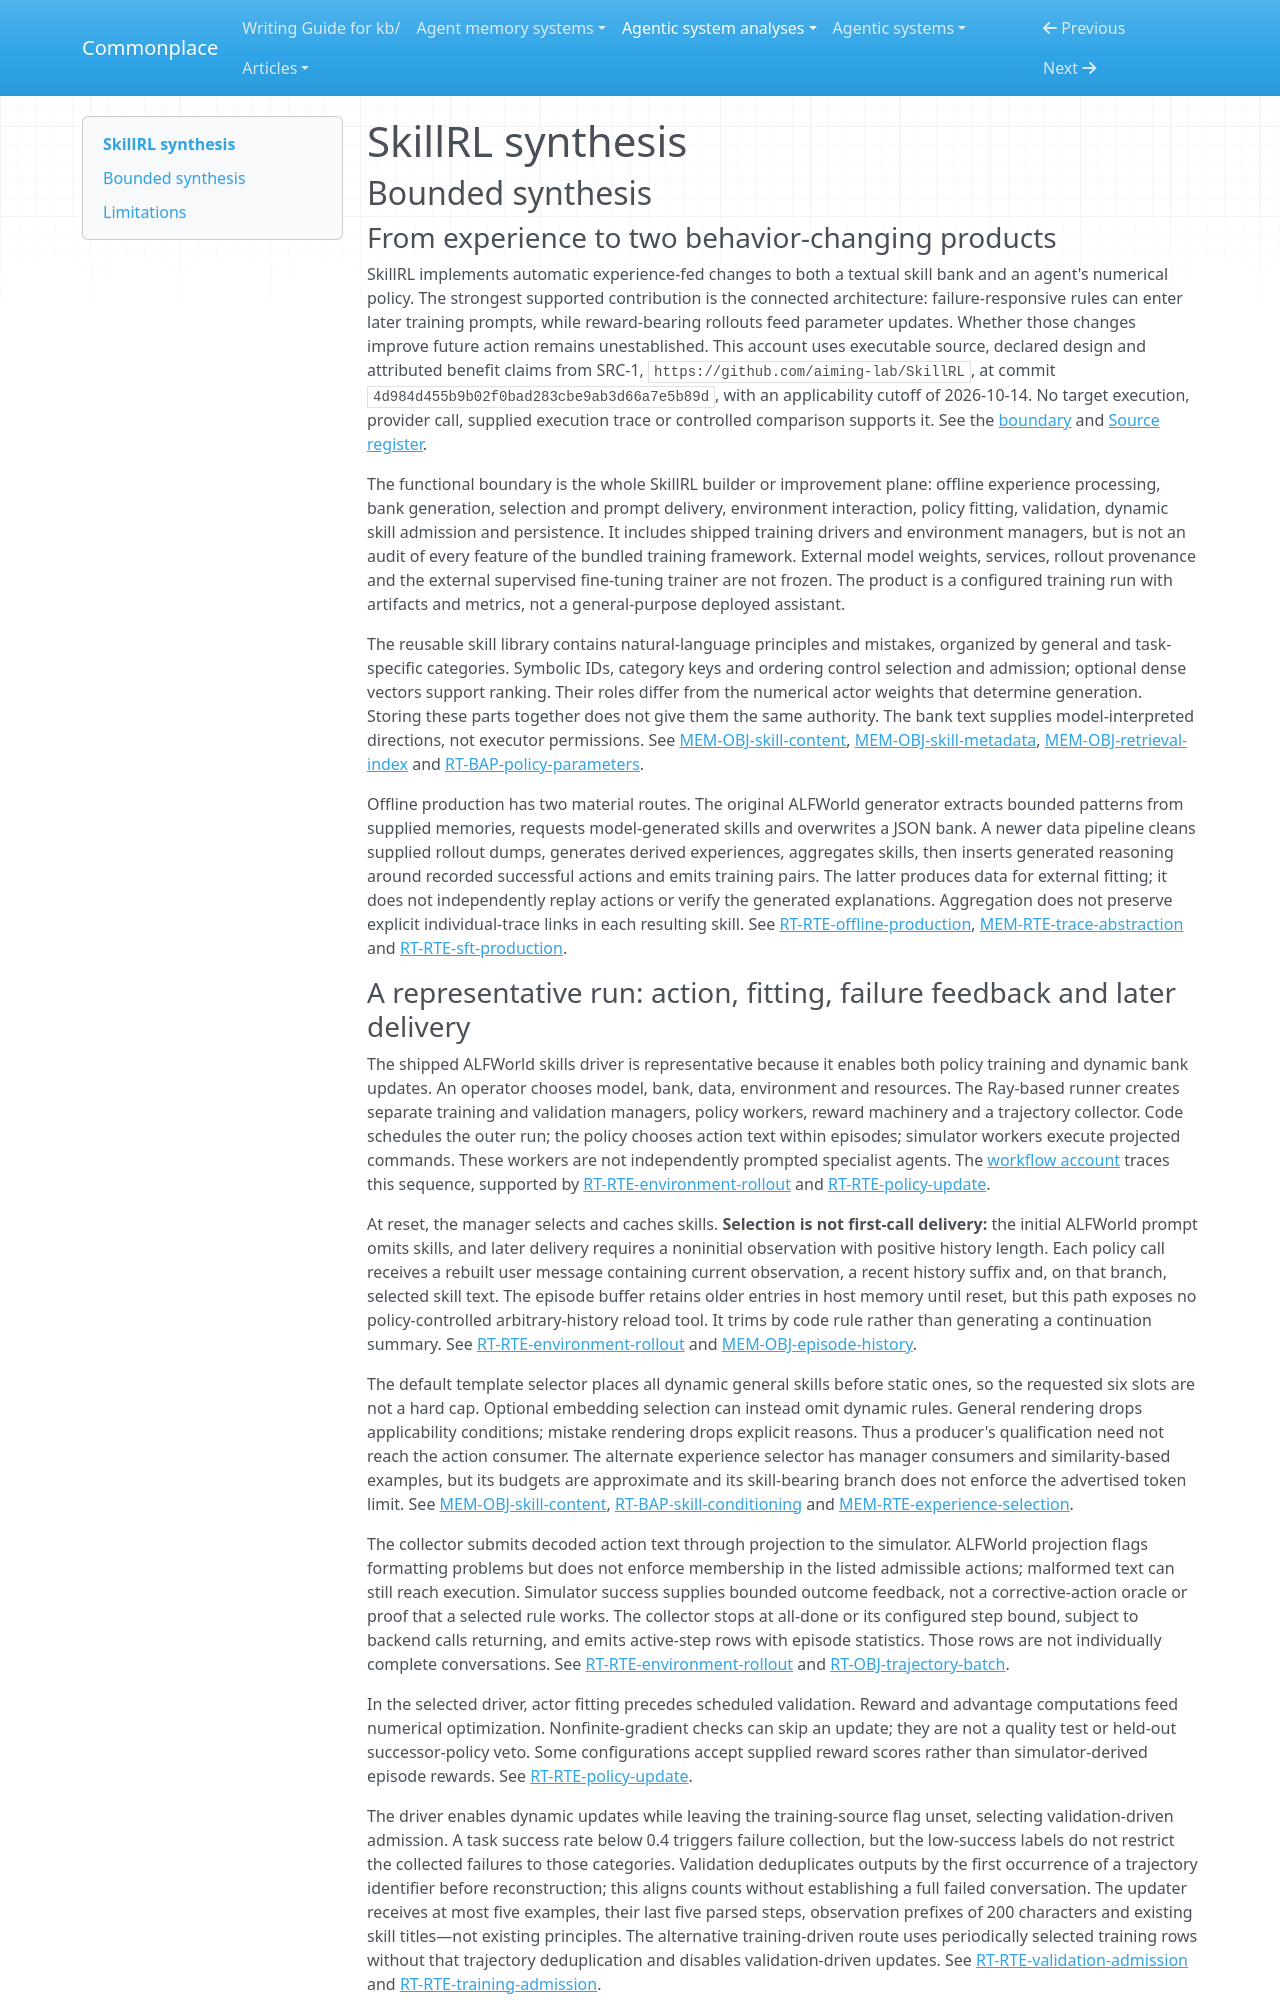

repository: zby/commonplace · page: agentic-system-analyses/retained/aiming-lab--skillrl/synthesis/index.html · generator: mkdocs

---
type: agentic-system-analyses/types/agentic-system-synthesis.md
description: "SkillRL wires failure-fed textual skill admission and reward-driven policy fitting into later rollouts, without establishing skill effectiveness or causal improvement."
run-id: AAS-2026-10-14-skillrl-0dba0e1c895e-01
reviewed-boundary: "4d984d455b9b02f0bad283cbe9ab3d66a7e5b89d"
---

# SkillRL synthesis

## Bounded synthesis

### From experience to two behavior-changing products

SkillRL implements automatic experience-fed changes to both a textual skill bank and an agent's numerical policy. The strongest supported contribution is the connected architecture: failure-responsive rules can enter later training prompts, while reward-bearing rollouts feed parameter updates. Whether those changes improve future action remains unestablished. This account uses executable source, declared design and attributed benefit claims from SRC-1, `https://github.com/aiming-lab/SkillRL`, at commit `4d984d455b9b02f0bad283cbe9ab3d66a7e5b89d`, with an applicability cutoff of 2026-10-14. No target execution, provider call, supplied execution trace or controlled comparison supports it. See the [boundary](boundary.md#boundary-and-evidence) and [Source register](boundary.md#source-register).

The functional boundary is the whole SkillRL builder or improvement plane: offline experience processing, bank generation, selection and prompt delivery, environment interaction, policy fitting, validation, dynamic skill admission and persistence. It includes shipped training drivers and environment managers, but is not an audit of every feature of the bundled training framework. External model weights, services, rollout provenance and the external supervised fine-tuning trainer are not frozen. The product is a configured training run with artifacts and metrics, not a general-purpose deployed assistant.

The reusable skill library contains natural-language principles and mistakes, organized by general and task-specific categories. Symbolic IDs, category keys and ordering control selection and admission; optional dense vectors support ranking. Their roles differ from the numerical actor weights that determine generation. Storing these parts together does not give them the same authority. The bank text supplies model-interpreted directions, not executor permissions. See [MEM-OBJ-skill-content](memory.md#mem-obj-skill-content), [MEM-OBJ-skill-metadata](memory.md#mem-obj-skill-metadata), [MEM-OBJ-retrieval-index](memory.md#mem-obj-retrieval-index) and [RT-BAP-policy-parameters](runtime.md#rt-bap-policy-parameters).

Offline production has two material routes. The original ALFWorld generator extracts bounded patterns from supplied memories, requests model-generated skills and overwrites a JSON bank. A newer data pipeline cleans supplied rollout dumps, generates derived experiences, aggregates skills, then inserts generated reasoning around recorded successful actions and emits training pairs. The latter produces data for external fitting; it does not independently replay actions or verify the generated explanations. Aggregation does not preserve explicit individual-trace links in each resulting skill. See [RT-RTE-offline-production](runtime.md#rt-rte-offline-production), [MEM-RTE-trace-abstraction](memory.md#mem-rte-trace-abstraction) and [RT-RTE-sft-production](runtime.md#rt-rte-sft-production).
